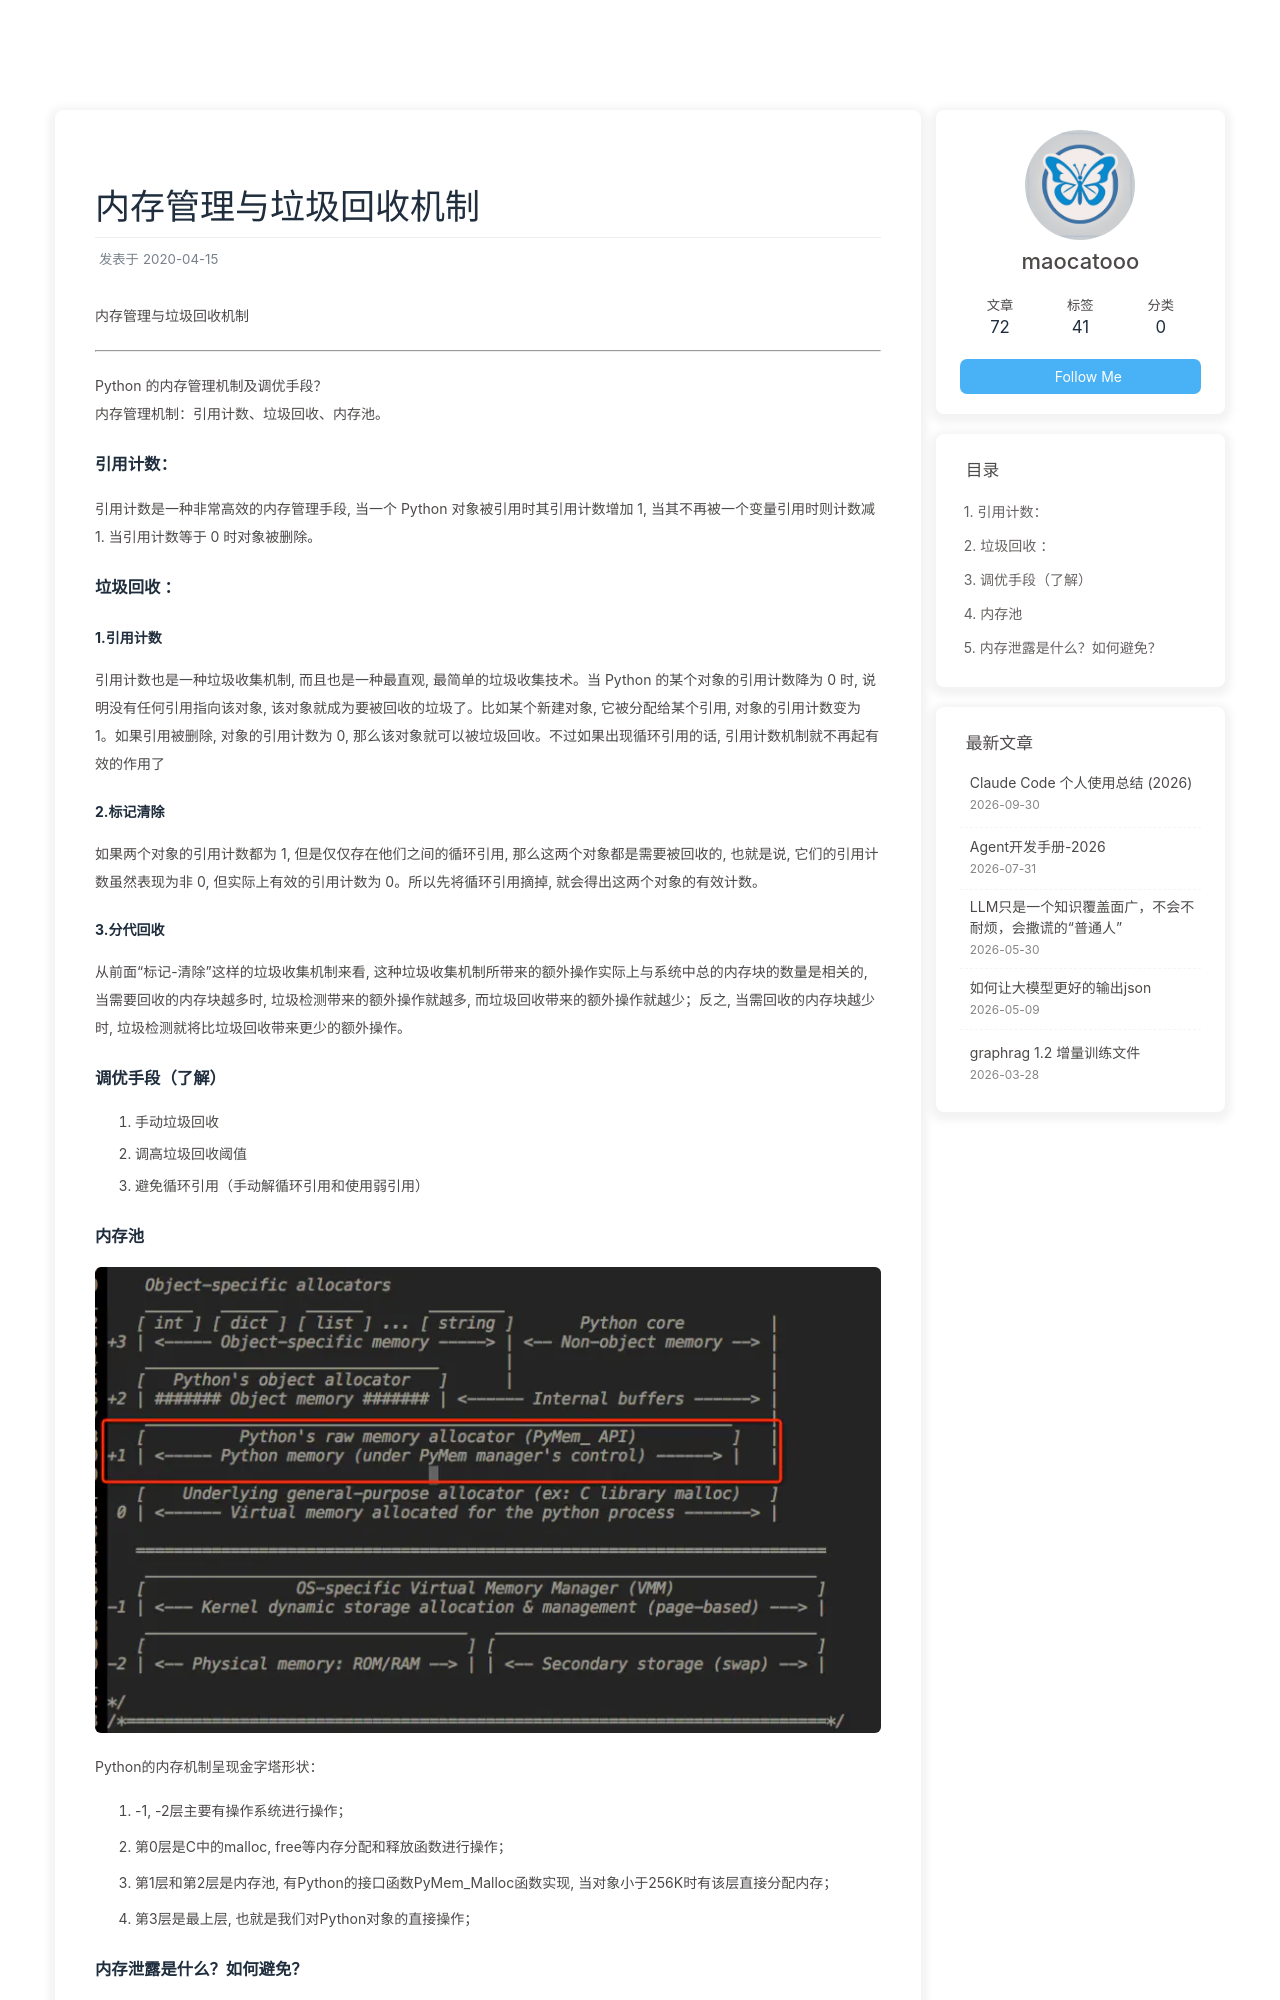

repository: maocatooo/maocatooo.github.io · page: 2020/04/15/Python/内存管理与垃圾回收机制/index.html · generator: jekyll

---
title: 内存管理与垃圾回收机制
date: 2020-04-15
tags: [Python]
---


内存管理与垃圾回收机制

---

Python 的内存管理机制及调优手段？
内存管理机制：引用计数、垃圾回收、内存池。

### 引用计数：

引用计数是一种非常高效的内存管理手段,  当一个 Python 对象被引用时其引用计数增加 1,  当其不再被一个变量引用时则计数减 1. 当引用计数等于 0 时对象被删除。

### 垃圾回收 ：

#### 1.引用计数

引用计数也是一种垃圾收集机制, 而且也是一种最直观, 最简单的垃圾收集技术。当 Python 的某个对象的引用计数降为 0 时, 说明没有任何引用指向该对象, 该对象就成为要被回收的垃圾了。比如某个新建对象, 它被分配给某个引用, 对象的引用计数变为 1。如果引用被删除, 对象的引用计数为 0,  那么该对象就可以被垃圾回收。不过如果出现循环引用的话, 引用计数机制就不再起有效的作用了

#### 2.标记清除

如果两个对象的引用计数都为 1, 但是仅仅存在他们之间的循环引用, 那么这两个对象都是需要被回收的, 也就是说, 它们的引用计数虽然表现为非 0, 但实际上有效的引用计数为 0。所以先将循环引用摘掉, 就会得出这两个对象的有效计数。

#### 3.分代回收

从前面“标记-清除”这样的垃圾收集机制来看, 这种垃圾收集机制所带来的额外操作实际上与系统中总的内存块的数量是相关的, 当需要回收的内存块越多时, 垃圾检测带来的额外操作就越多, 而垃圾回收带来的额外操作就越少；反之, 当需回收的内存块越少时, 垃圾检测就将比垃圾回收带来更少的额外操作。
